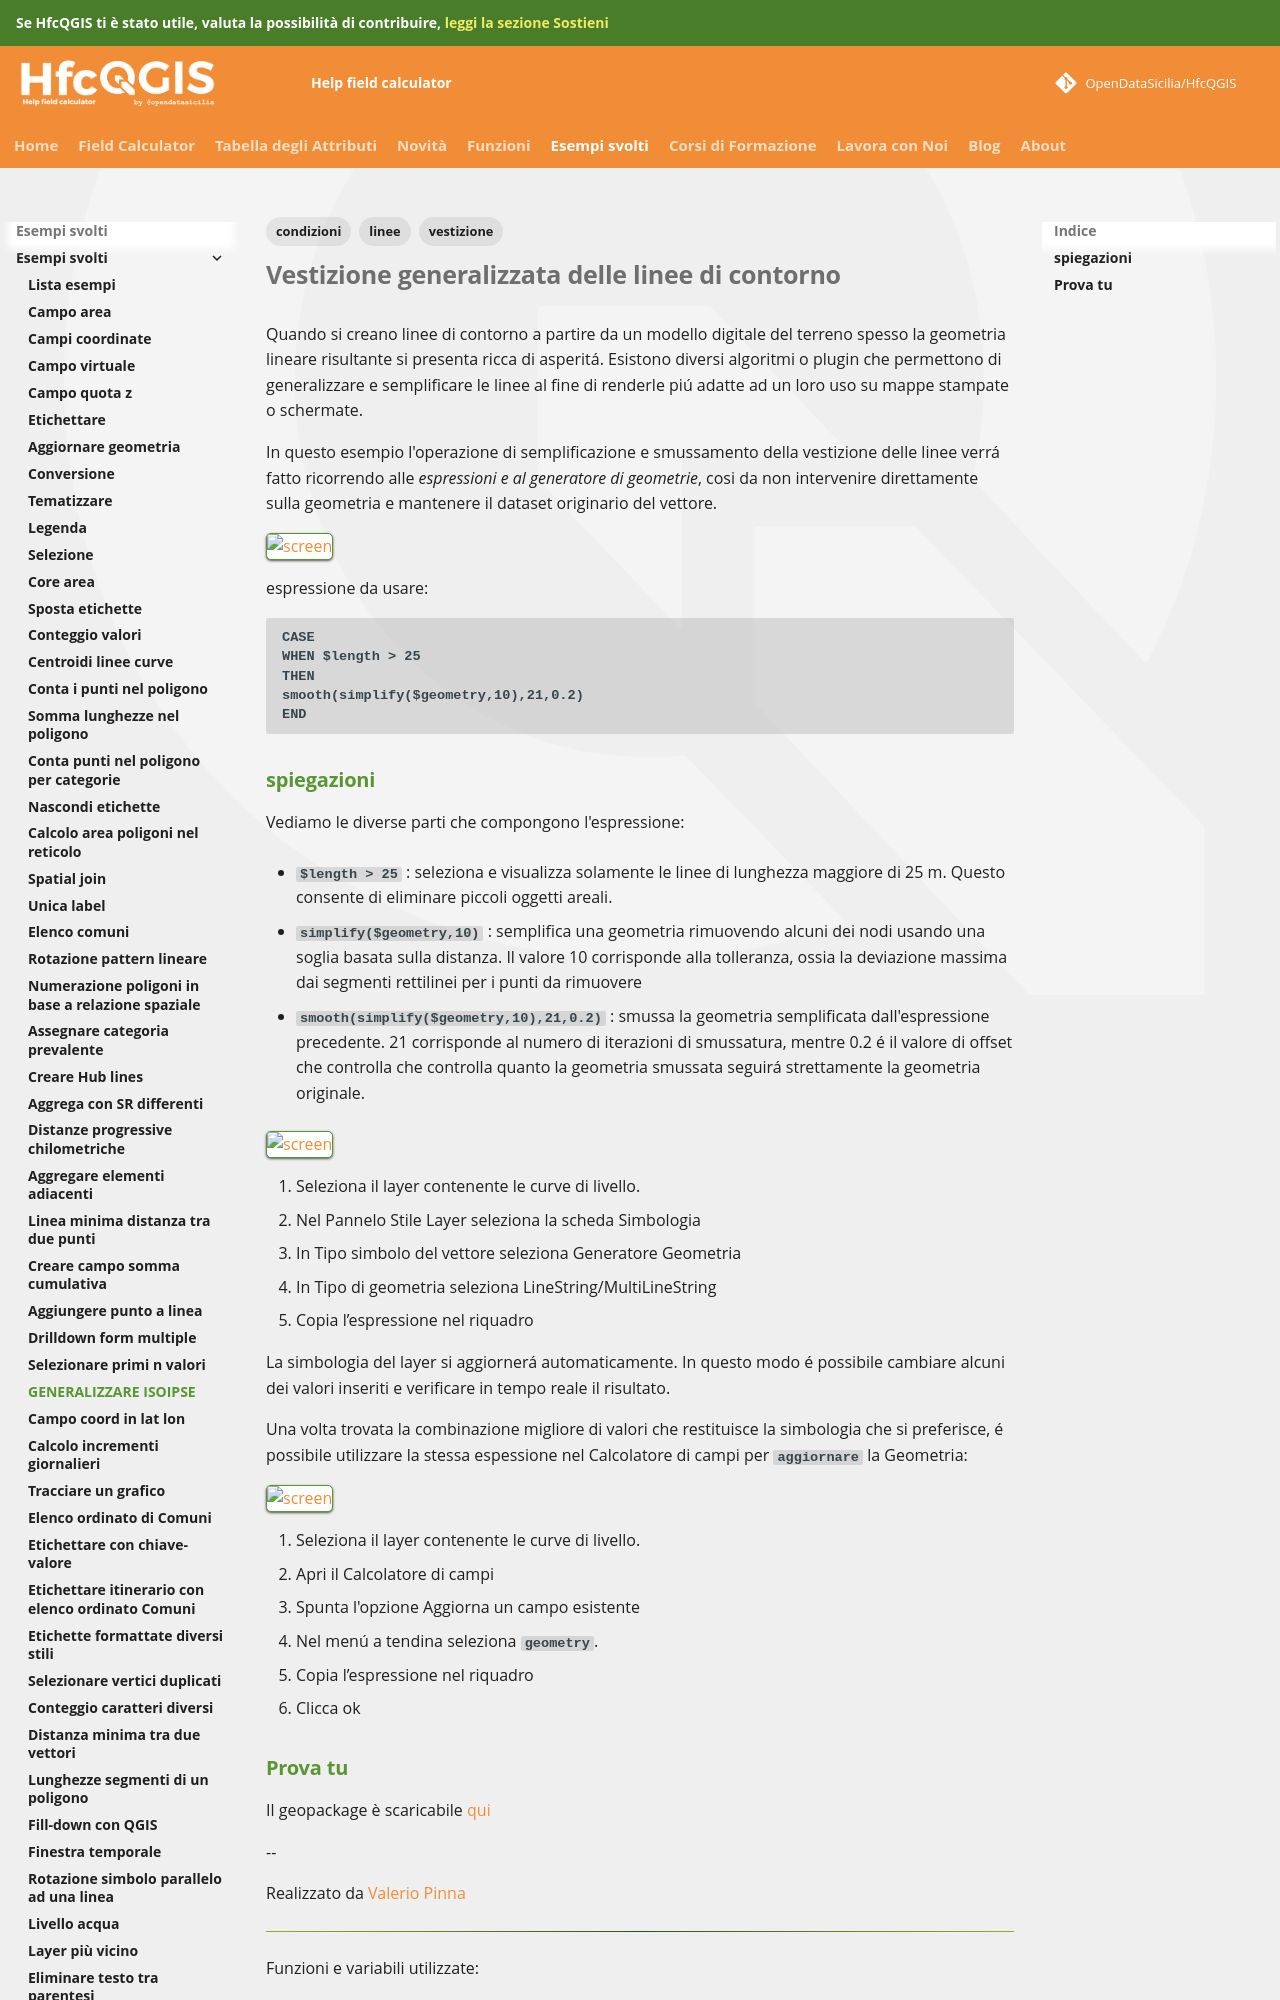

repository: opendatasicilia/HfcQGIS-md · page: esempi/generalizzare_linee/index.html · generator: mkdocs

---
tags:
  - linee
  - vestizione
  - condizioni
---

# Vestizione generalizzata delle linee di contorno

Quando si creano linee di contorno a partire da un modello digitale del terreno spesso la geometria lineare risultante si presenta ricca di asperitá. 
Esistono diversi algoritmi o plugin che permettono di generalizzare e semplificare le linee al fine di renderle piú adatte ad un loro uso su mappe stampate o schermate. 

In questo esempio l'operazione di semplificazione e smussamento della vestizione delle linee verrá fatto ricorrendo alle _espressioni e al generatore di geometrie_, cosi da non intervenire direttamente sulla geometria e mantenere il dataset originario del vettore.  
 
[![screen](../img/esempi/generalizzare_linee/fig_1.jpg)](../img/esempi/generalizzare_linee/fig_1.jpg)

espressione da usare:

```
CASE
WHEN $length > 25 
THEN 
smooth(simplify($geometry,10),21,0.2)
END
```
